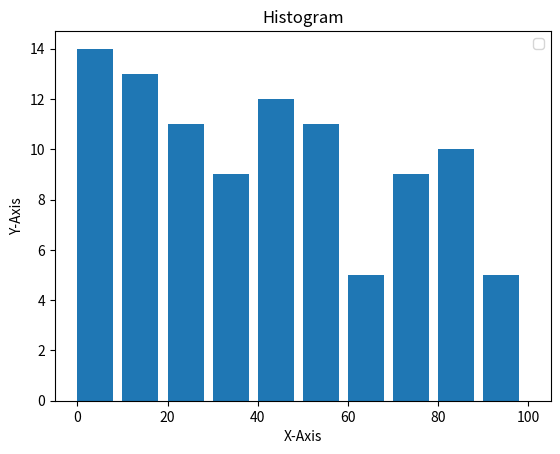

Here is the Python script that generated this plot:
from matplotlib import pyplot as plt
import numpy as np

population_ages = np.random.randint(1, 100, 99)
bins = range(0, 101, 10)

plt.hist(population_ages, bins, histtype = 'bar', width = 8)
plt.xlabel("X-Axis")
plt.ylabel("Y-Axis")
plt.title("Histogram")
plt.legend()
plt.show()